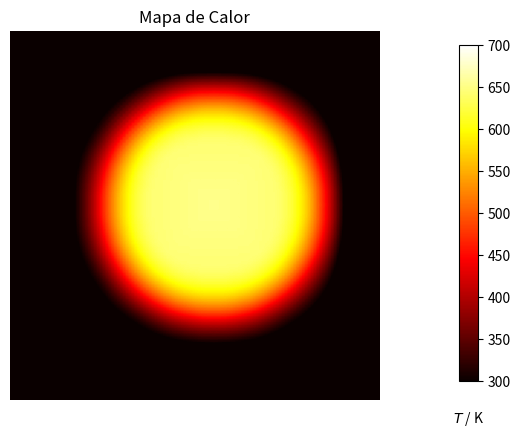

Write Python code to recreate this figure. (Note: this script raises an exception after producing the figure.)
import numpy as np
import matplotlib.pyplot as plt
from matplotlib.animation import FuncAnimation

dx = dy = 0.1
D = 4.
Tcool, Thot = 300, 700
nx, ny = 128, 128
dx2, dy2 = dx*dx, dy*dy
dt = dx2 * dy2 / (2 * D * (dx2 + dy2))

def do_timestep(u0, u):
    for i in range(nx):
        for j in range(ny):
            if i*(nx-i-1)*j*(ny-j-1) != 0:
                u[i][j] = u0[i][j] +  (D * dt/dx2) * ( u0[i-1][j]+u0[i+1][j]+u0[i][j-1]+u0[i][j+1]
                                - 4.0*u0[i][j] )
            
    u0 = u.copy()
    return u0, u

def animate(data, im):
    im.set_data(data)

def step(u0, u, nsteps):
    for i in range(nsteps):
        u0, u = do_timestep(u0, u)
        yield u

if __name__ == "__main__":
    # condiciones iniciales
    r, cx, cy = 4, 7, 6 
    r2 = r**2

    u0 = np.array([ [ (Thot if ((i*dx-cx)**2 + (j*dy-cy)**2) < r2 else Tcool) for i in range(nx) ] for j in range(ny) ])
    u = np.array([ [0 for i in range(nx)] for i in range(ny) ]) 
    # Numero de iteraciones
    nsteps = 150
    # Configuracion
    fig, ax = plt.subplots()
    fig.subplots_adjust(right=0.85)
    cbar_ax = fig.add_axes([0.9, 0.15, 0.03, 0.7])
    cbar_ax.set_xlabel('$T$ / K', labelpad=20)
    im = ax.imshow(u, cmap=plt.get_cmap('hot'), vmin=Tcool,vmax=Thot)
    fig.colorbar(im, cax=cbar_ax)
    ax.set_axis_off()
    ax.set_title("Mapa de Calor")

    ani = FuncAnimation( fig, animate, step(u0, u, nsteps), 
        interval=1, save_count=nsteps, repeat=True,repeat_delay=1, fargs=(im,))
    ani.save('calor2d.mp4', fps=20, writer="ffmpeg", codec="libx264")
